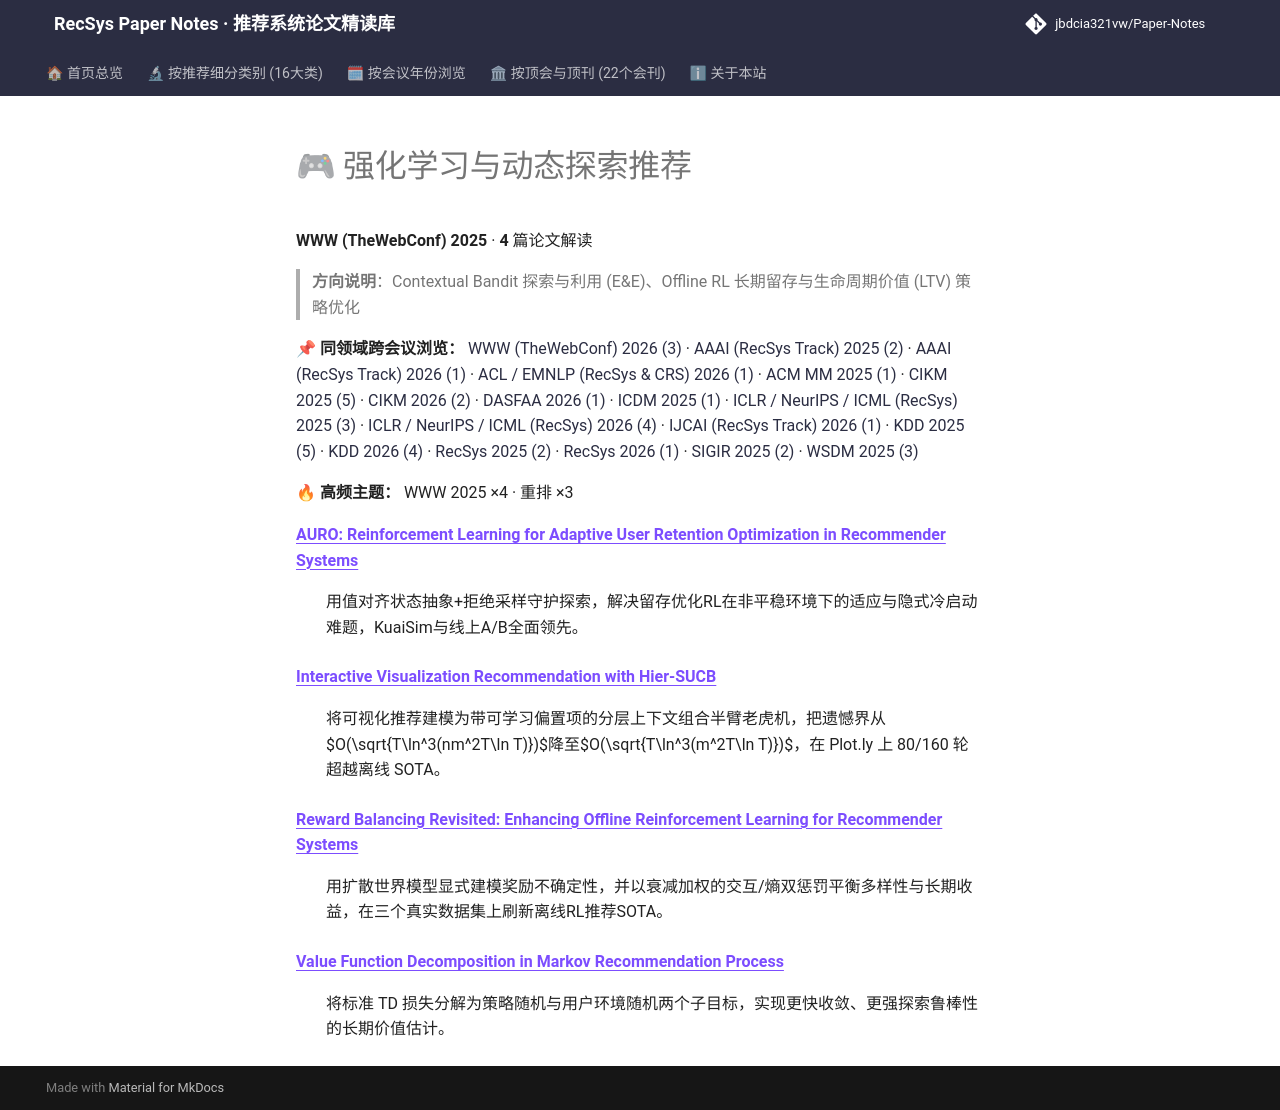

repository: jbdcia321vw/Paper-Notes · page: venues/WWW/2025/rl_bandit_rec/index.html · generator: mkdocs

# 🎮 强化学习与动态探索推荐

**WWW (TheWebConf) 2025** · **4** 篇论文解读

> **方向说明**：Contextual Bandit 探索与利用 (E&E)、Offline RL 长期留存与生命周期价值 (LTV) 策略优化

📌 **同领域跨会议浏览：** [WWW (TheWebConf) 2026 (3)](../../2026/rl_bandit_rec/) · [AAAI (RecSys Track) 2025 (2)](../../../AAAI/2025/rl_bandit_rec/) · [AAAI (RecSys Track) 2026 (1)](../../../AAAI/2026/rl_bandit_rec/) · [ACL / EMNLP (RecSys & CRS) 2026 (1)](../../../ACL_EMNLP/2026/rl_bandit_rec/) · [ACM MM 2025 (1)](../../../ACM_MM/2025/rl_bandit_rec/) · [CIKM 2025 (5)](../../../CIKM/2025/rl_bandit_rec/) · [CIKM 2026 (2)](../../../CIKM/2026/rl_bandit_rec/) · [DASFAA 2026 (1)](../../../DASFAA/2026/rl_bandit_rec/) · [ICDM 2025 (1)](../../../ICDM/2025/rl_bandit_rec/) · [ICLR / NeurIPS / ICML (RecSys) 2025 (3)](../../../ICLR_NeurIPS_ICML/2025/rl_bandit_rec/) · [ICLR / NeurIPS / ICML (RecSys) 2026 (4)](../../../ICLR_NeurIPS_ICML/2026/rl_bandit_rec/) · [IJCAI (RecSys Track) 2026 (1)](../../../IJCAI/2026/rl_bandit_rec/) · [KDD 2025 (5)](../../../KDD/2025/rl_bandit_rec/) · [KDD 2026 (4)](../../../KDD/2026/rl_bandit_rec/) · [RecSys 2025 (2)](../../../RecSys/2025/rl_bandit_rec/) · [RecSys 2026 (1)](../../../RecSys/2026/rl_bandit_rec/) · [SIGIR 2025 (2)](../../../SIGIR/2025/rl_bandit_rec/) · [WSDM 2025 (3)](../../../WSDM/2025/rl_bandit_rec/)

🔥 **高频主题：** WWW 2025 ×4 · 重排 ×3

<dl>
<dt><strong><a href="auro_reinforcement_learning_for_adaptive_user_retention_optimization_in_rec/">AURO: Reinforcement Learning for Adaptive User Retention Optimization in Recommender Systems</a></strong></dt>
<dd>
<p>用值对齐状态抽象+拒绝采样守护探索，解决留存优化RL在非平稳环境下的适应与隐式冷启动难题，KuaiSim与线上A/B全面领先。</p>
</dd>
<dt><strong><a href="interactive_visualization_recommendation_with_hier_sucb/">Interactive Visualization Recommendation with Hier-SUCB</a></strong></dt>
<dd>
<p>将可视化推荐建模为带可学习偏置项的分层上下文组合半臂老虎机，把遗憾界从 $O(\sqrt{T\ln^3(nm^2T\ln T)})$降至$O(\sqrt{T\ln^3(m^2T\ln T)})$，在 Plot.ly 上 80/160 轮超越离线 SOTA。</p>
</dd>
<dt><strong><a href="reward_balancing_revisited_enhancing_offline_reinforcement_learning_for_rec/">Reward Balancing Revisited: Enhancing Offline Reinforcement Learning for Recommender Systems</a></strong></dt>
<dd>
<p>用扩散世界模型显式建模奖励不确定性，并以衰减加权的交互/熵双惩罚平衡多样性与长期收益，在三个真实数据集上刷新离线RL推荐SOTA。</p>
</dd>
<dt><strong><a href="value_function_decomposition_in_markov_recommendation_process/">Value Function Decomposition in Markov Recommendation Process</a></strong></dt>
<dd>
<p>将标准 TD 损失分解为策略随机与用户环境随机两个子目标，实现更快收敛、更强探索鲁棒性的长期价值估计。</p>
</dd>
</dl>
